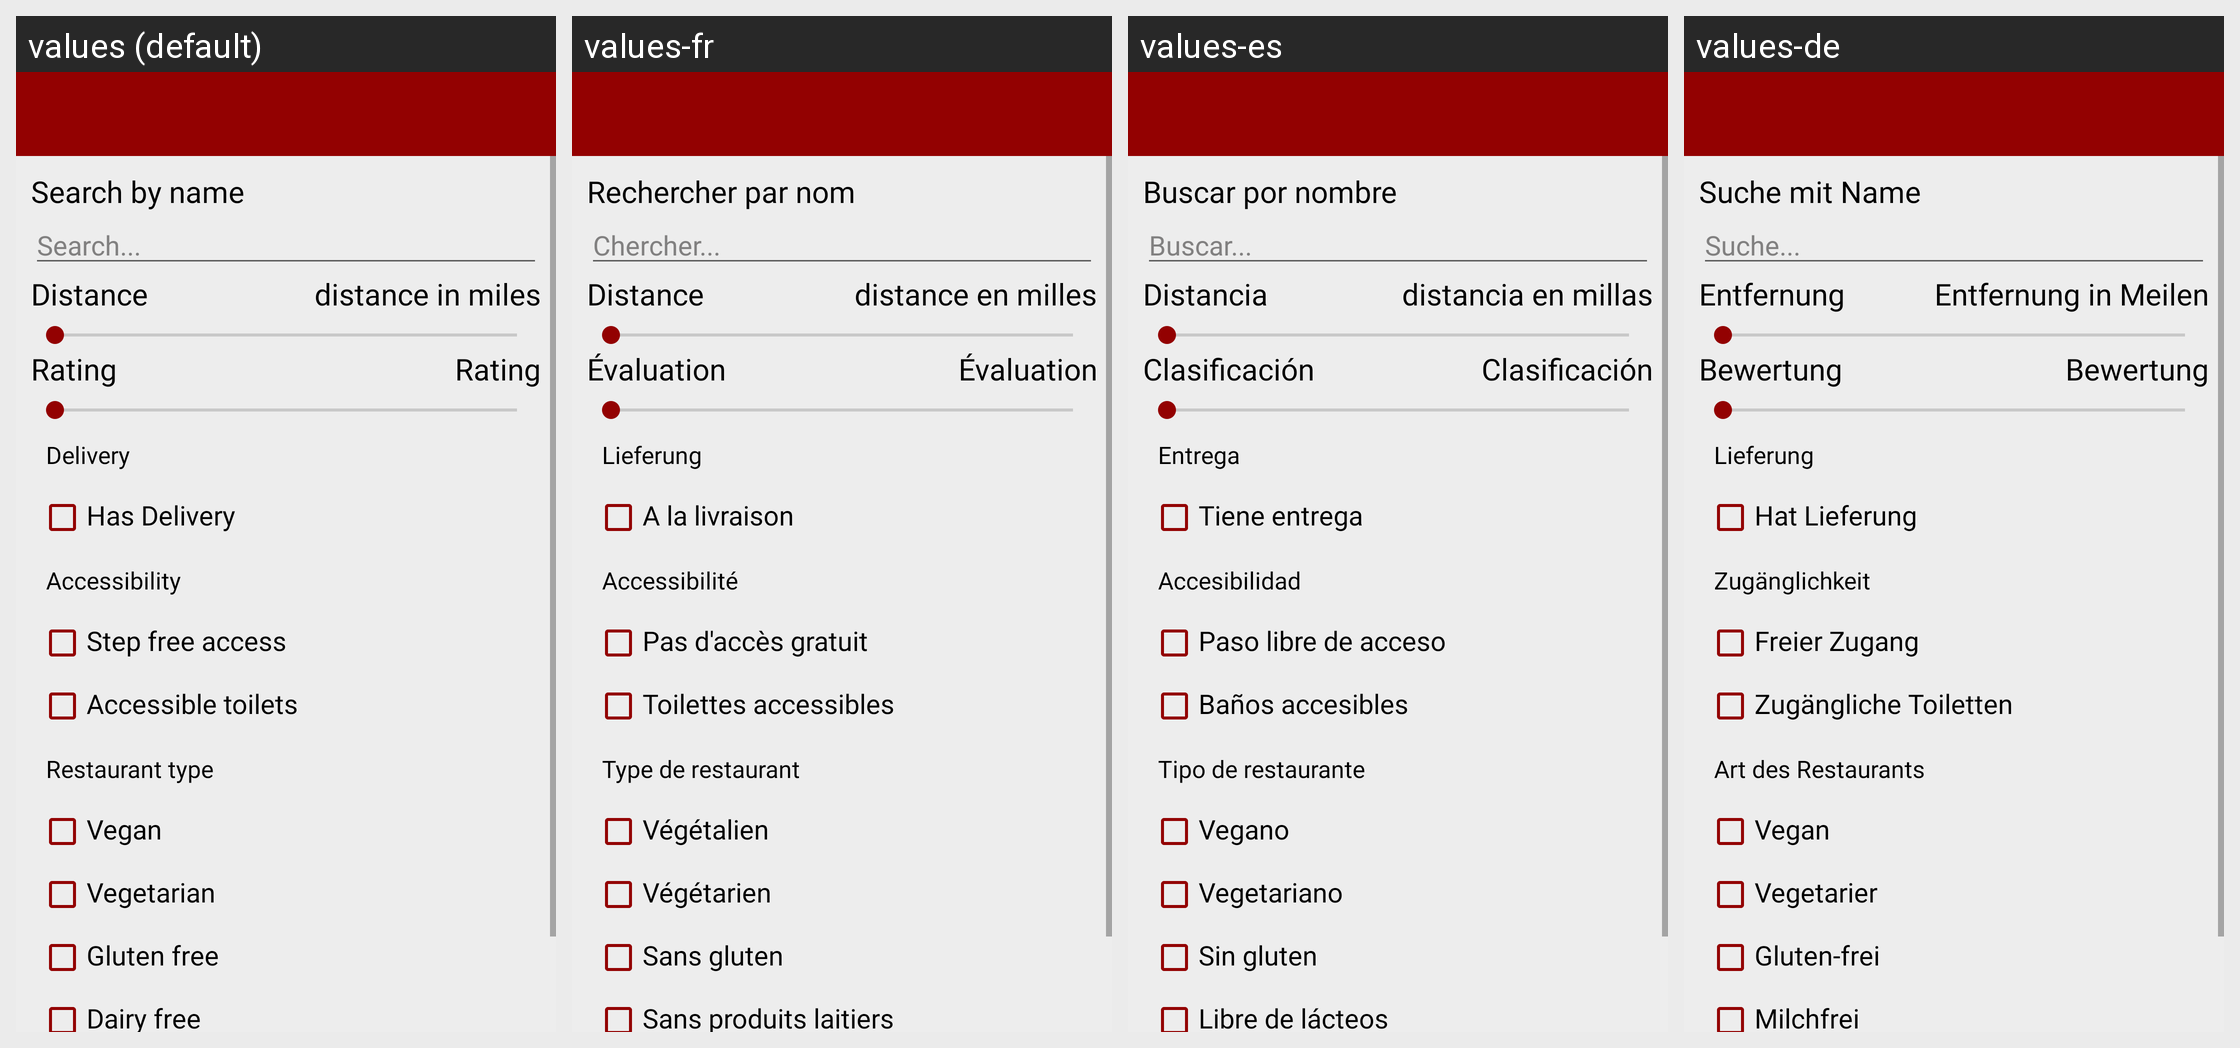

Locale-by-locale string values for the Android screen shown in this grid:
Android screen res/layout/layout_filter_dialog.xml rendered under 4 locales, left to right: values (default), values-fr, values-es, values-de. Device: Nexus 5 (rendered at 1080×1920; each locale shown at half size, 540×960, under a caption strip naming it); theme AppTheme.
Other locales in the repository, not shown: values-it.
Strings drawn on this screen, with the default value and each locale's value (text and hints the layout hard-codes, and strings that could not be matched under every locale, appear in the picture but are not listed):

search_by_name
  values: Search by name
  values-fr: Rechercher par nom
  values-es: Buscar por nombre
  values-de: Suche mit Name

search_hint
  values: Search...
  values-fr: Chercher...
  values-es: Buscar...
  values-de: Suche...

distance
  values: Distance
  values-fr: Distance
  values-es: Distancia
  values-de: Entfernung

distance_in_miles
  values: distance in miles
  values-fr: distance en milles
  values-es: distancia en millas
  values-de: Entfernung in Meilen

rating
  values: Rating
  values-fr: Évaluation
  values-es: Clasificación
  values-de: Bewertung

delivery
  values: Delivery
  values-fr: Lieferung
  values-es: Entrega
  values-de: Lieferung

has_delivery
  values: Has Delivery
  values-fr: A la livraison
  values-es: Tiene entrega
  values-de: Hat Lieferung

accessibility
  values: Accessibility
  values-fr: Accessibilité
  values-es: Accesibilidad
  values-de: Zugänglichkeit

step_free_access
  values: Step free access
  values-fr: Pas d'accès gratuit
  values-es: Paso libre de acceso
  values-de: Freier Zugang

accessible_toilets
  values: Accessible toilets
  values-fr: Toilettes accessibles
  values-es: Baños accesibles
  values-de: Zugängliche Toiletten

restaurant_type
  values: Restaurant type
  values-fr: Type de restaurant
  values-es: Tipo de restaurante
  values-de: Art des Restaurants

vegan
  values: Vegan
  values-fr: Végétalien
  values-es: Vegano
  values-de: Vegan

vegetarian
  values: Vegetarian
  values-fr: Végétarien
  values-es: Vegetariano
  values-de: Vegetarier

gluten_free
  values: Gluten free
  values-fr: Sans gluten
  values-es: Sin gluten
  values-de: Gluten-frei

dairy_free
  values: Dairy free
  values-fr: Sans produits laitiers
  values-es: Libre de lácteos
  values-de: Milchfrei
